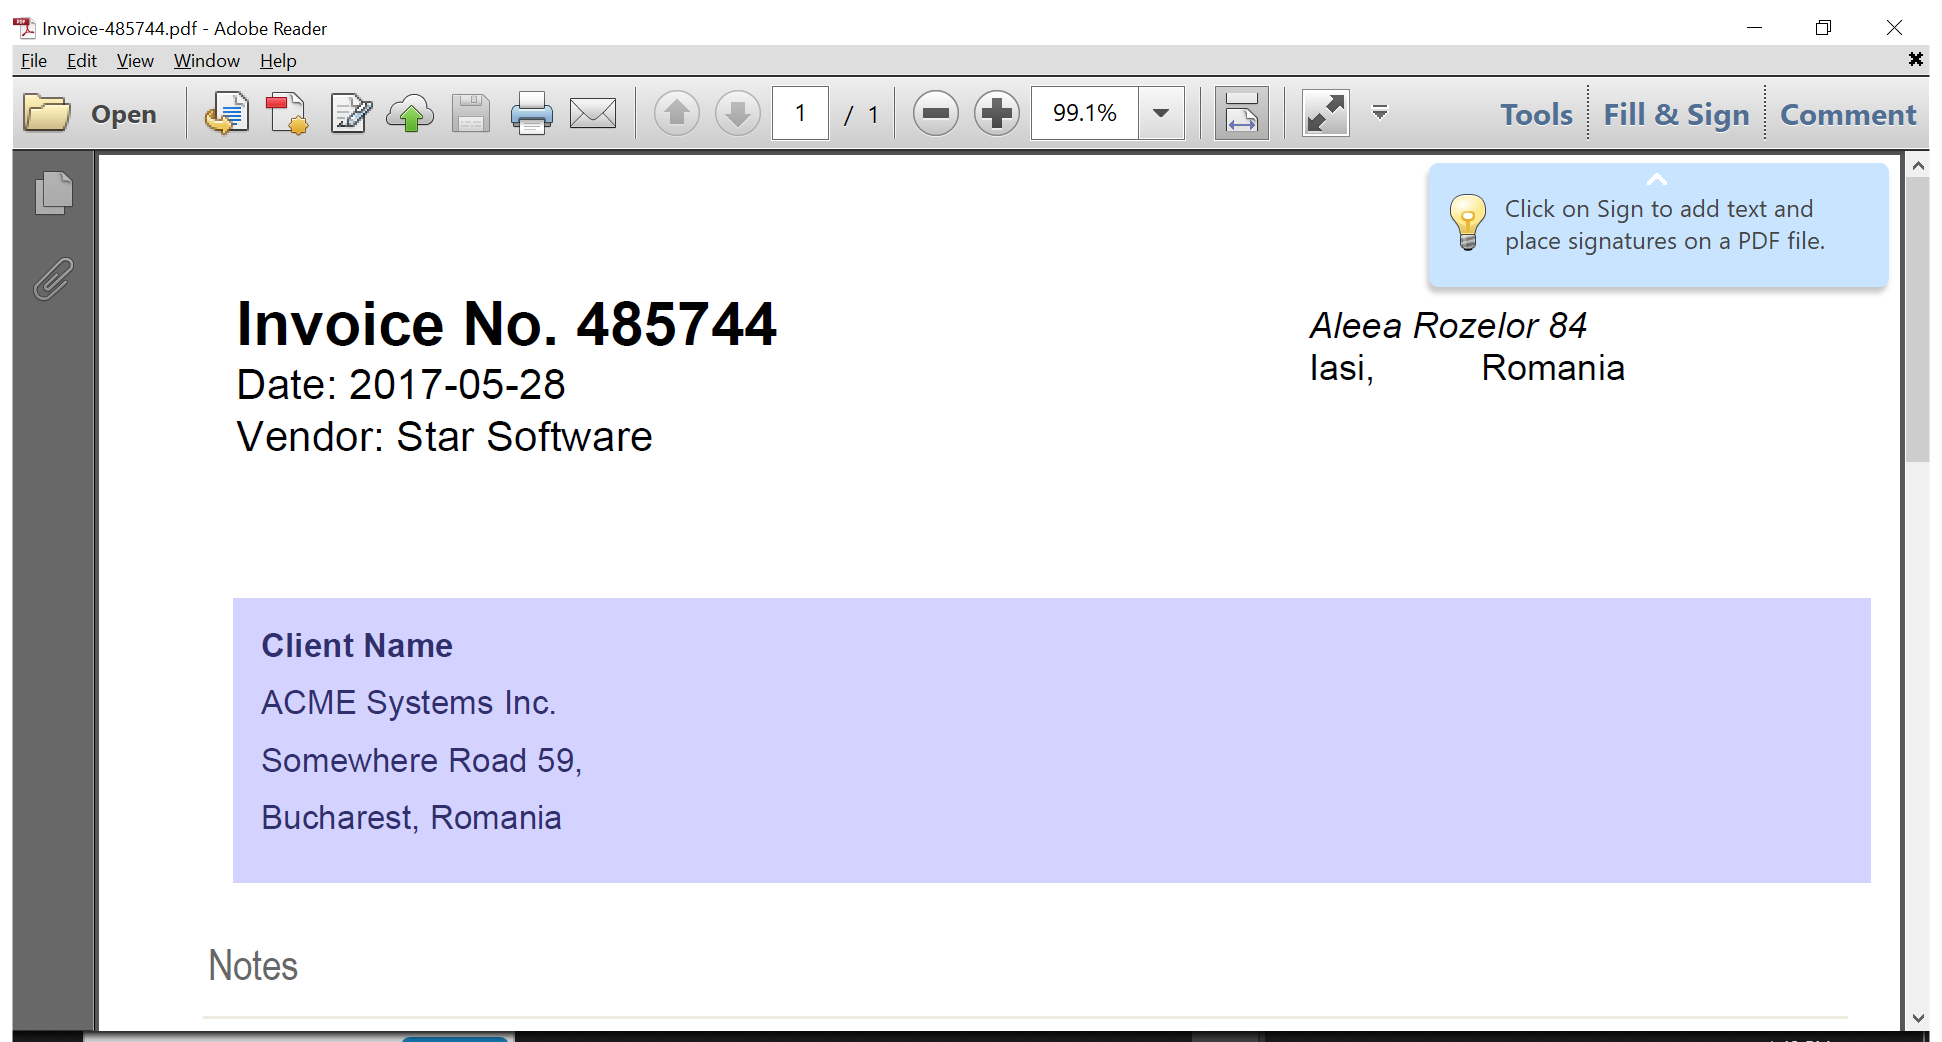
Workflow: Main

Step 1: Use Application: Invoice-485744.pdf - Adobe Reader on the element in window 'Invoice-485744.pdf - Adobe Reader' (acrord32.exe)
